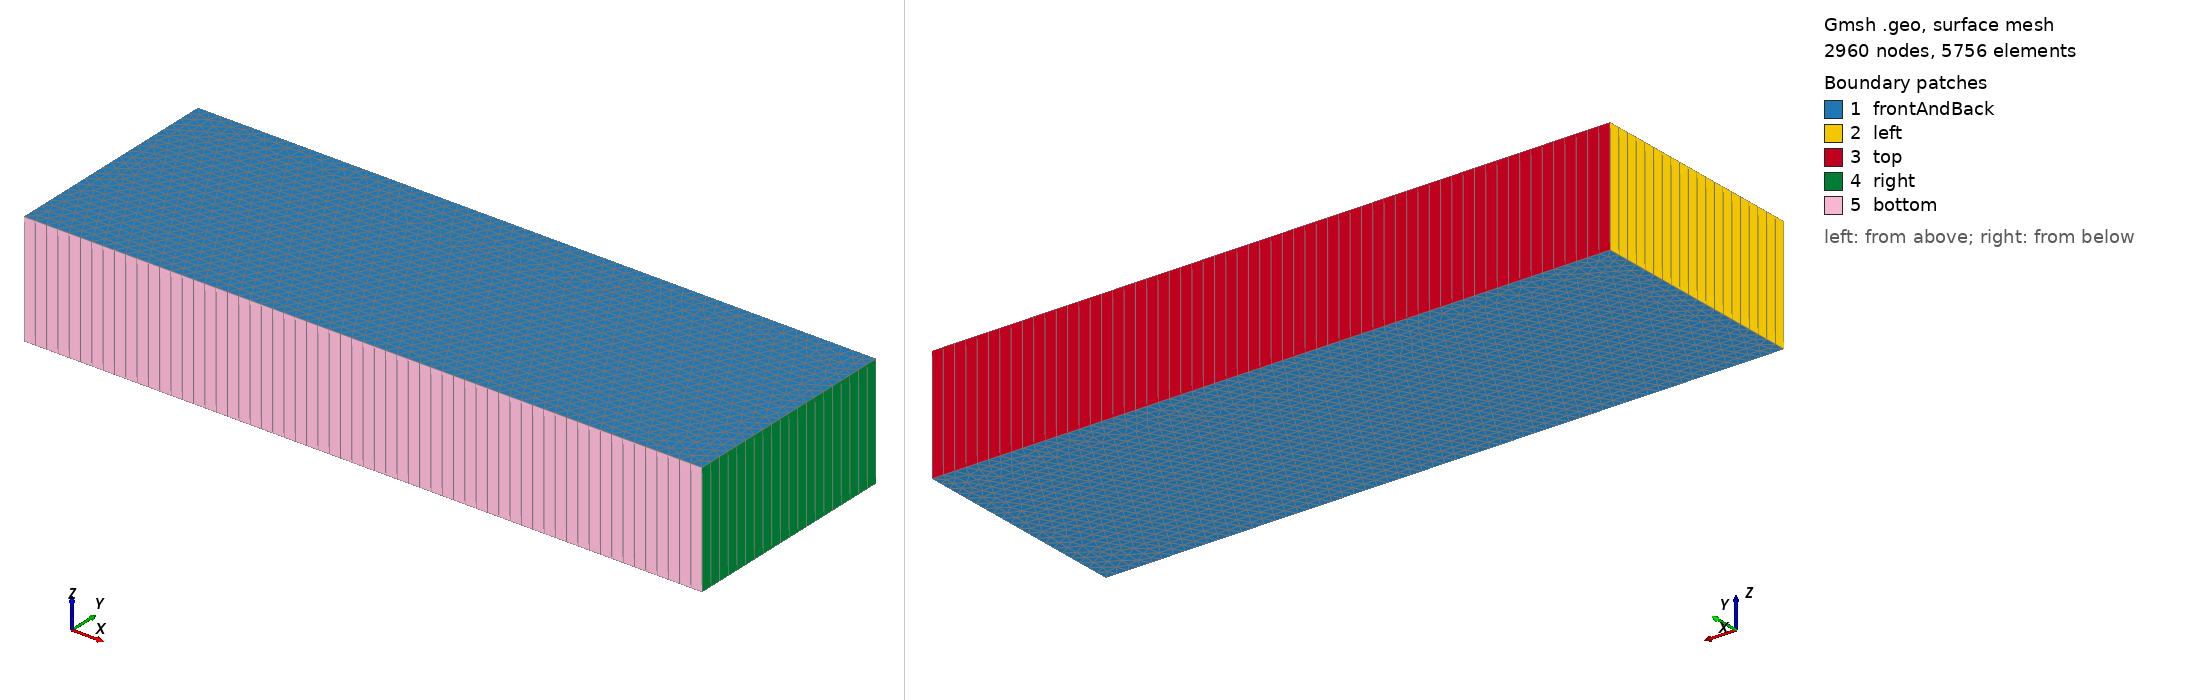

Gmsh geometry script, surface-meshed: 2960 nodes, 5756 surface elements. Boundary patches (legend numbers): 1 frontAndBack, 2 left, 3 top, 4 right, 5 bottom. Left view from above one corner, right view from below the opposite corner. Legend entries are the model's physical surfaces. The drawing asked Gmsh for element sizes between 1% and 20% of the model's largest extent; the script's own settings can give other sizes.

=== box.geo (drawn) ===
// 0. define some variables
xmin=0;
xmax=600;
ymin=-200;
ymax=0;
zmin=0;
zmax=100;
lc=10;
// 1. define points
Point(1) = {xmin, ymax, zmin, lc};
Point(2) = {xmax, ymax, zmin, lc};
Point(3) = {xmax, ymin, zmin, lc};
Point(4) = {xmin, ymin, zmin, lc};
// 2. define lines
Line(1) = {1, 2};
Line(2) = {2, 3};
Line(3) = {3, 4};
Line(4) = {4, 1};
// 3. define line loop and surface
Line Loop(6) = {4, 1, 2, 3};
Plane Surface(6) = {6};
// 4. extrude 2D surface to a 3D volume
Extrude {0, 0, zmax} {
Surface{6};
Layers{1}; //set layer number to 1 for 2D model
Recombine;
}
// 5. define boundary patches via Physical keyword
Physical Surface("frontAndBack") = {28,6};
Physical Surface("bottom") = {27};
Physical Surface("left") = {15};
Physical Surface("top") = {19};
Physical Surface("right") = {23};
// 6. specify a name for cell region which is used for 'setFields'
Physical Volume("internal") = {1};
// 7. specify different color for different boundary patches
Color Gray{Surface{28, 6};}
Color Red{Surface{27};}
Color Purple{Surface{15};}
Color Pink{Surface{23};}
Color Blue{Surface{19};}
Color Green{Volume{1};}
